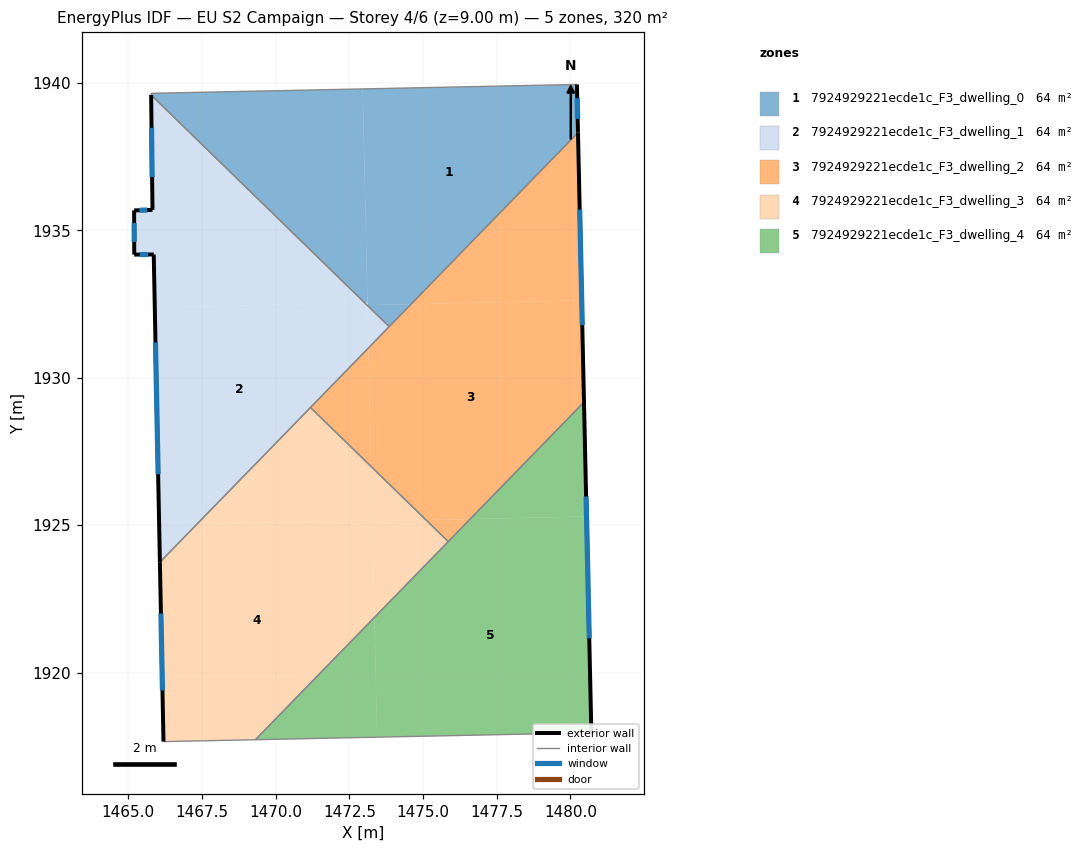
=== STOREY PLAN SPEC (per zone: floor XY polygon, exterior-wall plan segments, windows/doors) ===
zone 1: 7924929221ecde1c_F3_dwelling_0  (63.9 m²)
  floor: (1480.22, 1939.95) (1480.25, 1938.31) (1474.59, 1932.49) (1473.12, 1932.46) (1472.95, 1939.80)
  floor: (1472.95, 1939.80) (1473.11, 1932.54) (1473.02, 1932.54) (1465.78, 1939.59) (1465.78, 1939.65)
  floor: (1474.59, 1932.49) (1473.85, 1931.73) (1473.12, 1932.45) (1473.12, 1932.46)
  exterior wall: (1480.25, 1938.31) – (1480.22, 1939.95)  [1.6 m]
    window: (1480.24, 1938.78) – (1480.23, 1939.48)  [0.9 m²]
  interior walls: 4
zone 2: 7924929221ecde1c_F3_dwelling_1  (63.9 m²)
  floor: (1473.02, 1932.54) (1465.90, 1932.38) (1465.86, 1934.18) (1465.20, 1934.18) (1465.20, 1935.68) (1465.82, 1935.70) (1465.78, 1939.59)
  floor: (1473.12, 1932.45) (1473.15, 1931.01) (1467.33, 1925.04) (1466.05, 1925.01) (1465.90, 1932.38) (1473.02, 1932.54)
  floor: (1467.33, 1925.04) (1466.07, 1923.74) (1466.05, 1925.01)
  floor: (1473.85, 1931.73) (1473.15, 1931.01) (1473.12, 1932.45)
  exterior wall: (1465.20, 1934.18) – (1465.86, 1934.18)  [0.7 m]
    window: (1465.39, 1934.18) – (1465.68, 1934.18)  [0.4 m²]
  exterior wall: (1465.20, 1935.68) – (1465.20, 1934.18)  [1.5 m]
    window: (1465.20, 1935.25) – (1465.20, 1934.61)  [0.8 m²]
  exterior wall: (1465.82, 1935.70) – (1465.20, 1935.68)  [0.6 m]
    window: (1465.64, 1935.69) – (1465.38, 1935.68)  [0.3 m²]
  exterior wall: (1465.78, 1939.59) – (1465.82, 1935.70)  [3.9 m]
    window: (1465.79, 1938.48) – (1465.81, 1936.81)  [2.1 m²]
  exterior wall: (1465.86, 1934.18) – (1466.07, 1923.74)  [10.4 m]
    window: (1465.92, 1931.20) – (1466.01, 1926.73)  [5.8 m²]
  interior walls: 3
zone 3: 7924929221ecde1c_F3_dwelling_2  (63.9 m²)
  floor: (1480.38, 1932.62) (1480.46, 1929.17) (1476.60, 1925.21) (1475.10, 1925.17) (1473.24, 1926.99) (1473.15, 1931.01) (1474.59, 1932.49)
  floor: (1480.25, 1938.31) (1480.38, 1932.62) (1474.59, 1932.49)
  floor: (1476.59, 1925.21) (1475.85, 1924.44) (1475.10, 1925.17)
  floor: (1473.15, 1931.01) (1473.24, 1926.99) (1471.18, 1928.99)
  exterior wall: (1480.46, 1929.17) – (1480.25, 1938.31)  [9.1 m]
    window: (1480.40, 1931.79) – (1480.31, 1935.70)  [5.0 m²]
  interior walls: 4
zone 4: 7924929221ecde1c_F3_dwelling_3  (63.9 m²)
  floor: (1473.28, 1925.17) (1473.35, 1921.87) (1469.31, 1917.72) (1466.20, 1917.66) (1466.07, 1923.74) (1467.33, 1925.04)
  floor: (1473.24, 1926.99) (1473.28, 1925.17) (1467.33, 1925.04) (1471.18, 1928.99)
  floor: (1475.85, 1924.44) (1473.35, 1921.87) (1473.28, 1925.13) (1475.10, 1925.17)
  floor: (1475.10, 1925.17) (1473.28, 1925.13) (1473.24, 1926.99)
  exterior wall: (1466.07, 1923.74) – (1466.20, 1917.66)  [6.1 m]
    window: (1466.11, 1922.00) – (1466.16, 1919.40)  [3.4 m²]
  interior walls: 4
zone 5: 7924929221ecde1c_F3_dwelling_4  (63.9 m²)
  floor: (1480.54, 1925.29) (1480.71, 1917.96) (1473.44, 1917.81) (1473.35, 1921.87) (1476.59, 1925.21)
  floor: (1480.46, 1929.17) (1480.54, 1925.29) (1476.60, 1925.21)
  floor: (1473.35, 1921.87) (1473.44, 1917.81) (1469.31, 1917.72)
  exterior wall: (1480.71, 1917.96) – (1480.46, 1929.17)  [11.2 m]
    window: (1480.64, 1921.16) – (1480.53, 1925.97)  [6.2 m²]
  interior walls: 3

=== DERIVED (storey summary) ===
Building: EU S2 Campaign
Storey: 4 of 6  (floor level z = 9.00 m)
Storey gross floor area: 319.7 m²
Zones on this storey: 5
  - 7924929221ecde1c_F3_dwelling_0: floor 63.9 m²; exterior wall 1.6 m (4.9 m²); 1 window(s) 0.9 m²; WWR 18.4%
  - 7924929221ecde1c_F3_dwelling_1: floor 63.9 m²; exterior wall 17.1 m (51.4 m²); 5 window(s) 9.4 m²; WWR 18.4%
  - 7924929221ecde1c_F3_dwelling_2: floor 63.9 m²; exterior wall 9.1 m (27.4 m²); 1 window(s) 5.0 m²; WWR 18.4%
  - 7924929221ecde1c_F3_dwelling_3: floor 63.9 m²; exterior wall 6.1 m (18.3 m²); 1 window(s) 3.4 m²; WWR 18.4%
  - 7924929221ecde1c_F3_dwelling_4: floor 63.9 m²; exterior wall 11.2 m (33.7 m²); 1 window(s) 6.2 m²; WWR 18.4%
Zone adjacency (shared interzone walls):
  - 7924929221ecde1c_F3_dwelling_0 ↔ 7924929221ecde1c_F3_dwelling_1
  - 7924929221ecde1c_F3_dwelling_0 ↔ 7924929221ecde1c_F3_dwelling_2
  - 7924929221ecde1c_F3_dwelling_1 ↔ 7924929221ecde1c_F3_dwelling_2
  - 7924929221ecde1c_F3_dwelling_1 ↔ 7924929221ecde1c_F3_dwelling_3
  - 7924929221ecde1c_F3_dwelling_2 ↔ 7924929221ecde1c_F3_dwelling_3
  - 7924929221ecde1c_F3_dwelling_2 ↔ 7924929221ecde1c_F3_dwelling_4
  - 7924929221ecde1c_F3_dwelling_3 ↔ 7924929221ecde1c_F3_dwelling_4